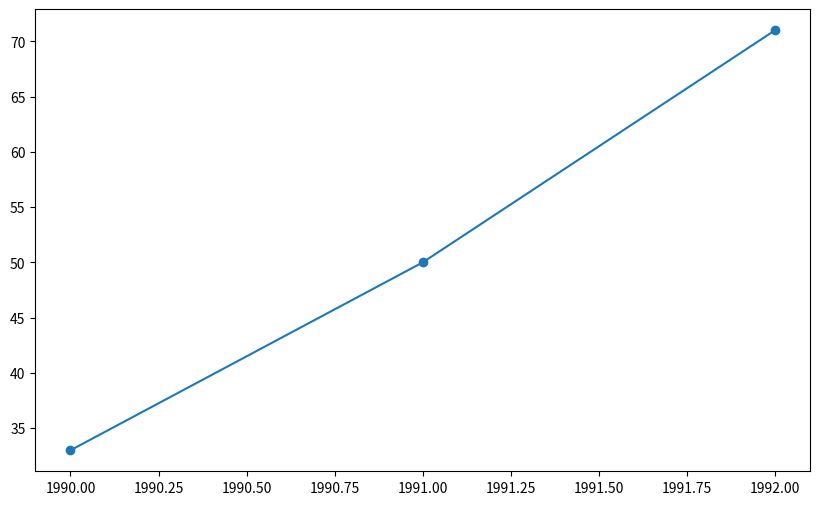

Source code (Python): (Note: this script raises an exception after producing the figure.)
import matplotlib.pyplot as plt

# Years for the x-axis
years = list(range(1990, 2022))

# Inflation rates for Czechoslovakia and the Czech Republic
czechoslovakia_inflation = [33, 50, 71] + [None] * 29
czech_republic_inflation = [None] + [10.9, 9.3, 10.4, 6.4, 6.6, 4.5, 2.3, 3.5, 2.9, 1.7, 0.8, 2.6, 1.9, 2.1, 2.9, 6.3, 1.0, 1.4, 2.1, 3.3, 1.4, 0.4, 0.3, 0.6, 2.0, 2.0, 2.7, 2.3, 2.8]

# Create the plot
plt.figure(figsize=(10, 6))
plt.plot(years, czechoslovakia_inflation, label='Czechoslovakia Inflation', marker='o')
plt.plot(years, czech_republic_inflation, label='Czech Republic Inflation', marker='o')

# Add labels and title
plt.xlabel('Year')
plt.ylabel('Inflation Rate (%)')
plt.title('Inflation Rates: Czechoslovakia (1990-1992) vs. Czech Republic (1993-2021)')

# Add a legend
plt.legend()

# Show the plot
plt.grid(True)
plt.show()
